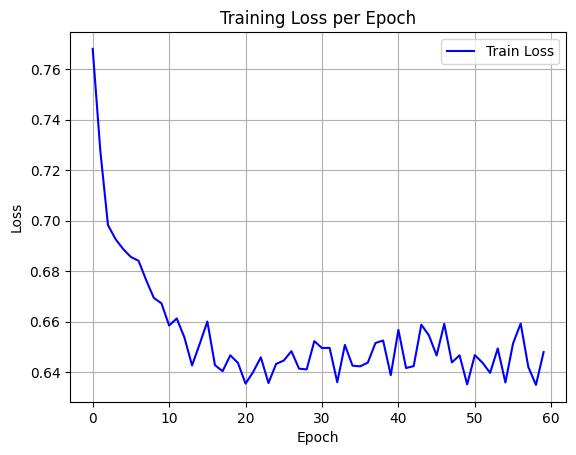

Source data for this figure (header and first rows):
epoch, train_loss
0, 0.768
1, 0.7276
2, 0.6982
3, 0.6926
4, 0.6887
5, 0.6856
6, 0.6841
7, 0.6764
8, 0.6694
9, 0.6672
10, 0.6584
11, 0.6612
12, 0.6537
13, 0.6426
14, 0.6511
15, 0.66
16, 0.6427
17, 0.6404
18, 0.6466
19, 0.6437
20, 0.6354
21, 0.6401
22, 0.6459
23, 0.6357
24, 0.6432
25, 0.6446
26, 0.6483
27, 0.6414
28, 0.6411
29, 0.6523
30, 0.6495
31, 0.6496
32, 0.636
33, 0.6508
34, 0.6425
35, 0.6423
36, 0.6438
37, 0.6515
38, 0.6525
39, 0.6388
40, 0.6567
41, 0.6416
42, 0.6424
43, 0.6588
44, 0.6545
45, 0.6466
46, 0.6591
47, 0.6438
48, 0.6466
49, 0.6351
50, 0.6467
51, 0.6437
52, 0.6397
53, 0.6494
54, 0.6359
55, 0.6513
56, 0.6592
57, 0.642
58, 0.6349
59, 0.6479
